Labelled photos from "defect_type", an image-classification folder in iz0301/AFRL-Capstone-2020. The possible labels are: eraser mark defect, none, pencil mark defect.

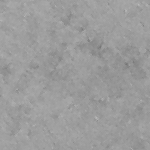
Label: none

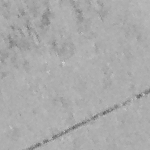
Label: eraser mark defect

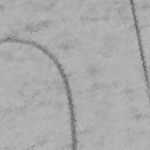
Label: pencil mark defect

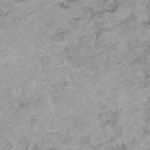
Label: none

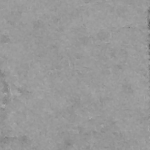
Label: pencil mark defect

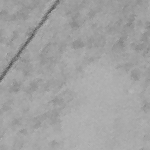
Label: eraser mark defect
